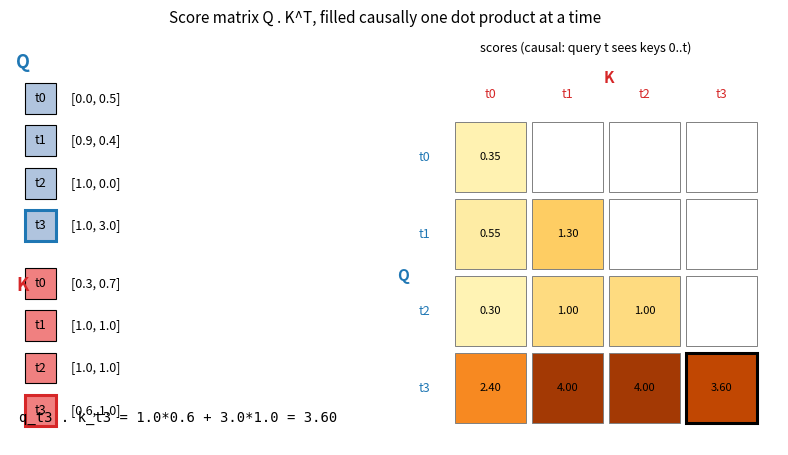

The matplotlib source for this figure:
"""Animated Q.K score matrix, filled causally one cell per frame.

Layout follows the common attention-explainer diagram: the Q and K
vector lists on the left, the score grid on the right. Each frame
highlights one (query, key) pair, computes their dot product for real,
and fills the corresponding cell with its value and a color mapped to
its magnitude. Cells fill in causal order: query t only attends to keys
0..t, so the grid fills as a lower triangle.

Vectors here are small 2D examples so every dot product is checkable by
hand from the numbers shown on the left.

Self-contained for Google Colab. Run the whole file in one cell; the GIF
displays inline and is saved as score_matrix_animation.gif.
"""

import matplotlib.pyplot as plt
import numpy as np
from matplotlib.animation import FuncAnimation, PillowWriter
from matplotlib.patches import Rectangle

OUTPUT_PATH = "score_matrix_animation.gif"


def build_animation(
    tokens: list[str] = None,
    q_vectors: np.ndarray = None,
    k_vectors: np.ndarray = None,
    output_path: str = OUTPUT_PATH,
) -> None:
    if tokens is None:
        tokens = ["t0", "t1", "t2", "t3"]
    if q_vectors is None:
        q_vectors = np.array([[0.0, 0.5],
                              [0.9, 0.4],
                              [1.0, 0.0],
                              [1.0, 3.0]])
    if k_vectors is None:
        k_vectors = np.array([[0.3, 0.7],
                              [1.0, 1.0],
                              [1.0, 1.0],
                              [0.6, 1.0]])

    n = len(tokens)
    scores = q_vectors @ k_vectors.T  # full matrix; only causal cells shown

    # Causal fill order: (0,0), (1,0), (1,1), (2,0), ...
    fill_order = [(t, j) for t in range(n) for j in range(t + 1)]

    causal_vals = [scores[t, j] for t, j in fill_order]
    vmin, vmax = min(causal_vals), max(causal_vals)
    cmap = plt.cm.YlOrBr

    def score_color(val: float):
        span = vmax - vmin if vmax > vmin else 1.0
        return cmap(0.15 + 0.7 * (val - vmin) / span)

    fig, (ax_vec, ax_grid) = plt.subplots(
        1, 2, figsize=(10, 5), dpi=150,
        gridspec_kw={"width_ratios": [1, 1.3]},
    )
    fig.suptitle("Score matrix Q . K^T, filled causally one dot product at a time",
                 fontsize=11)

    # ---- Left panel: Q and K vector lists ----
    ax_vec.set_xlim(0, 10)
    ax_vec.set_ylim(0, 10)
    ax_vec.axis("off")

    q_label_boxes, k_label_boxes = [], []
    for i in range(n):
        y_q = 9.0 - i * 1.1
        box = Rectangle((0.5, y_q - 0.4), 1.0, 0.8,
                        facecolor="lightsteelblue", edgecolor="black", linewidth=0.8)
        ax_vec.add_patch(box)
        q_label_boxes.append(box)
        ax_vec.text(1.0, y_q, tokens[i], ha="center", va="center", fontsize=9)
        ax_vec.text(2.0, y_q, f"[{q_vectors[i, 0]:.1f}, {q_vectors[i, 1]:.1f}]",
                    ha="left", va="center", fontsize=9)

        y_k = 4.2 - i * 1.1
        box = Rectangle((0.5, y_k - 0.4), 1.0, 0.8,
                        facecolor="lightcoral", edgecolor="black", linewidth=0.8)
        ax_vec.add_patch(box)
        k_label_boxes.append(box)
        ax_vec.text(1.0, y_k, tokens[i], ha="center", va="center", fontsize=9)
        ax_vec.text(2.0, y_k, f"[{k_vectors[i, 0]:.1f}, {k_vectors[i, 1]:.1f}]",
                    ha="left", va="center", fontsize=9)

    ax_vec.text(0.2, 9.8, "Q", fontsize=13, color="tab:blue", fontweight="bold")
    ax_vec.text(0.2, 4.0, "K", fontsize=13, color="tab:red", fontweight="bold")
    calc_text = ax_vec.text(5.5, 0.6, "", fontsize=10, ha="center",
                            family="monospace")

    # ---- Right panel: score grid ----
    ax_grid.set_xlim(-0.8, n + 0.2)
    ax_grid.set_ylim(-0.8, n + 0.2)
    ax_grid.invert_yaxis()
    ax_grid.set_aspect("equal")
    ax_grid.axis("off")
    ax_grid.set_title("scores (causal: query t sees keys 0..t)", fontsize=9)

    cell_patches = {}
    cell_texts = {}
    for t in range(n):
        for j in range(n):
            rect = Rectangle((j, t), 0.92, 0.92,
                             facecolor="white", edgecolor="gray", linewidth=0.7)
            ax_grid.add_patch(rect)
            cell_patches[(t, j)] = rect
            txt = ax_grid.text(j + 0.46, t + 0.46, "", ha="center", va="center",
                               fontsize=8)
            cell_texts[(t, j)] = txt

    for i in range(n):
        ax_grid.text(i + 0.46, -0.35, tokens[i], ha="center", va="center",
                     fontsize=9, color="tab:red")
        ax_grid.text(-0.4, i + 0.46, tokens[i], ha="center", va="center",
                     fontsize=9, color="tab:blue")
    ax_grid.text(n / 2, -0.50, "K", ha="center", fontsize=11,
                 color="tab:red", fontweight="bold")
    ax_grid.text(-0.75, n / 2, "Q", va="center", fontsize=11,
                 color="tab:blue", fontweight="bold")

    def update(frame_idx: int):
        t, j = fill_order[frame_idx]

        # Reset all fills up to this frame, then re-apply.
        for (tt, jj), rect in cell_patches.items():
            k = fill_order.index((tt, jj)) if (tt, jj) in fill_order else None
            if k is not None and k <= frame_idx:
                rect.set_facecolor(score_color(scores[tt, jj]))
                cell_texts[(tt, jj)].set_text(f"{scores[tt, jj]:.2f}")
            else:
                rect.set_facecolor("white")
                cell_texts[(tt, jj)].set_text("")
            rect.set_edgecolor("gray")
            rect.set_linewidth(0.7)

        # Highlight the current cell and the vectors that produced it.
        cell_patches[(t, j)].set_edgecolor("black")
        cell_patches[(t, j)].set_linewidth(2.2)

        for i, box in enumerate(q_label_boxes):
            box.set_linewidth(2.2 if i == t else 0.8)
            box.set_edgecolor("tab:blue" if i == t else "black")
        for i, box in enumerate(k_label_boxes):
            box.set_linewidth(2.2 if i == j else 0.8)
            box.set_edgecolor("tab:red" if i == j else "black")

        qv, kv = q_vectors[t], k_vectors[j]
        calc_text.set_text(
            f"q_{tokens[t]} . k_{tokens[j]} = "
            f"{qv[0]:.1f}*{kv[0]:.1f} + {qv[1]:.1f}*{kv[1]:.1f} "
            f"= {scores[t, j]:.2f}"
        )
        return []

    anim = FuncAnimation(fig, update, frames=len(fill_order),
                         interval=900, blit=False, repeat=True)
    writer = PillowWriter(fps=1.1)
    anim.save(output_path, writer=writer)
    plt.close(fig)
    print(f"wrote {output_path}")


def main() -> None:
    build_animation()
    try:
        from IPython.display import Image as IPImage
        from IPython.display import display
        display(IPImage(OUTPUT_PATH))
    except ImportError:
        pass


if __name__ == "__main__":
    main()
